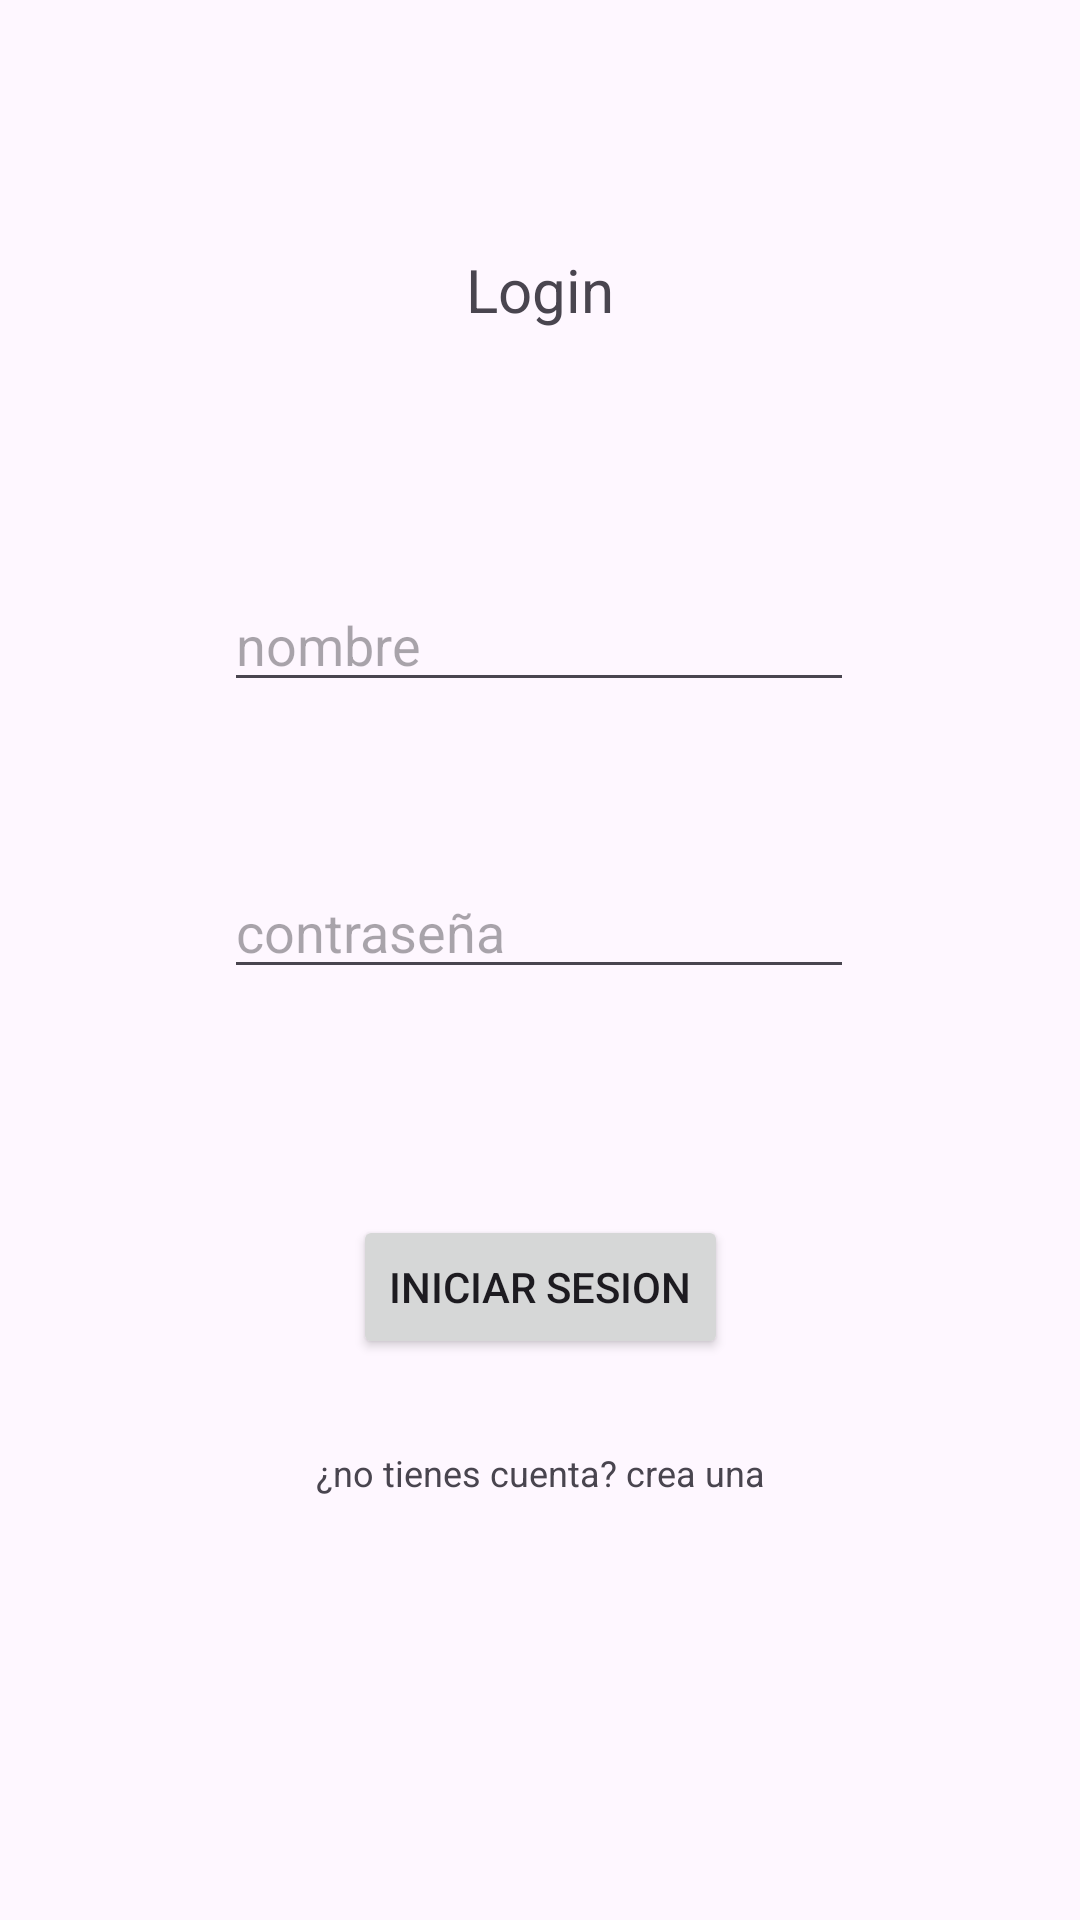

Write the Android layout XML for this screen, with the resource values it uses.
<!-- AndroidManifest.xml: application theme Theme.CrudFernadaActividad -->
<!-- res/layout/activity_main.xml -->
<?xml version="1.0" encoding="utf-8"?>
<androidx.constraintlayout.widget.ConstraintLayout xmlns:android="http://schemas.android.com/apk/res/android"
    xmlns:app="http://schemas.android.com/apk/res-auto"
    xmlns:tools="http://schemas.android.com/tools"
    android:id="@+id/main"
    android:layout_width="match_parent"
    android:layout_height="match_parent"
    tools:context=".MainActivity">

    <EditText
        android:id="@+id/txtnombre"
        android:layout_width="wrap_content"
        android:layout_height="wrap_content"
        android:ems="10"
        android:hint="nombre"
        android:inputType="text"
        app:layout_constraintBottom_toTopOf="@+id/txtcontrasena"
        app:layout_constraintEnd_toEndOf="parent"
        app:layout_constraintHorizontal_bias="0.497"
        app:layout_constraintStart_toStartOf="parent"
        app:layout_constraintTop_toTopOf="parent"
        app:layout_constraintVertical_bias="0.78" />

    <EditText
        android:id="@+id/txtcontrasena"
        android:layout_width="wrap_content"
        android:layout_height="wrap_content"
        android:ems="10"
        android:hint="contraseña"
        android:inputType="text"
        app:layout_constraintBottom_toTopOf="@+id/btnlogin"
        app:layout_constraintEnd_toEndOf="parent"
        app:layout_constraintHorizontal_bias="0.497"
        app:layout_constraintStart_toStartOf="parent"
        app:layout_constraintTop_toTopOf="parent"
        app:layout_constraintVertical_bias="0.793" />

    <TextView
        android:id="@+id/textView2"
        android:layout_width="wrap_content"
        android:layout_height="wrap_content"
        android:text="Login"
        android:textSize="20sp"
        app:layout_constraintBottom_toTopOf="@+id/txtnombre"
        app:layout_constraintEnd_toEndOf="parent"
        app:layout_constraintStart_toStartOf="parent"
        app:layout_constraintTop_toTopOf="parent" />

    <Button
        android:id="@+id/btnlogin"
        android:layout_width="wrap_content"
        android:layout_height="wrap_content"
        android:layout_marginTop="16dp"
        android:text="Iniciar sesion"
        app:layout_constraintBottom_toTopOf="@+id/txtregistrarse"
        app:layout_constraintEnd_toEndOf="parent"
        app:layout_constraintStart_toStartOf="parent"
        app:layout_constraintTop_toTopOf="parent"
        app:layout_constraintVertical_bias="0.929" />

    <TextView
        android:id="@+id/txtregistrarse"
        android:layout_width="wrap_content"
        android:layout_height="wrap_content"
        android:text="¿no tienes cuenta? crea una"
        android:textSize="12sp"
        app:layout_constraintBottom_toBottomOf="parent"
        app:layout_constraintEnd_toEndOf="parent"
        app:layout_constraintStart_toStartOf="parent"
        app:layout_constraintTop_toTopOf="parent"
        app:layout_constraintVertical_bias="0.774" />
</androidx.constraintlayout.widget.ConstraintLayout>
<!-- resources referenced by this layout -->
<resources>
  <style name="Theme.CrudFernadaActividad" parent="Base.Theme.CrudFernadaActividad" />
  <style name="Base.Theme.CrudFernadaActividad" parent="Theme.Material3.DayNight.NoActionBar">
          
          
      </style>
</resources>
